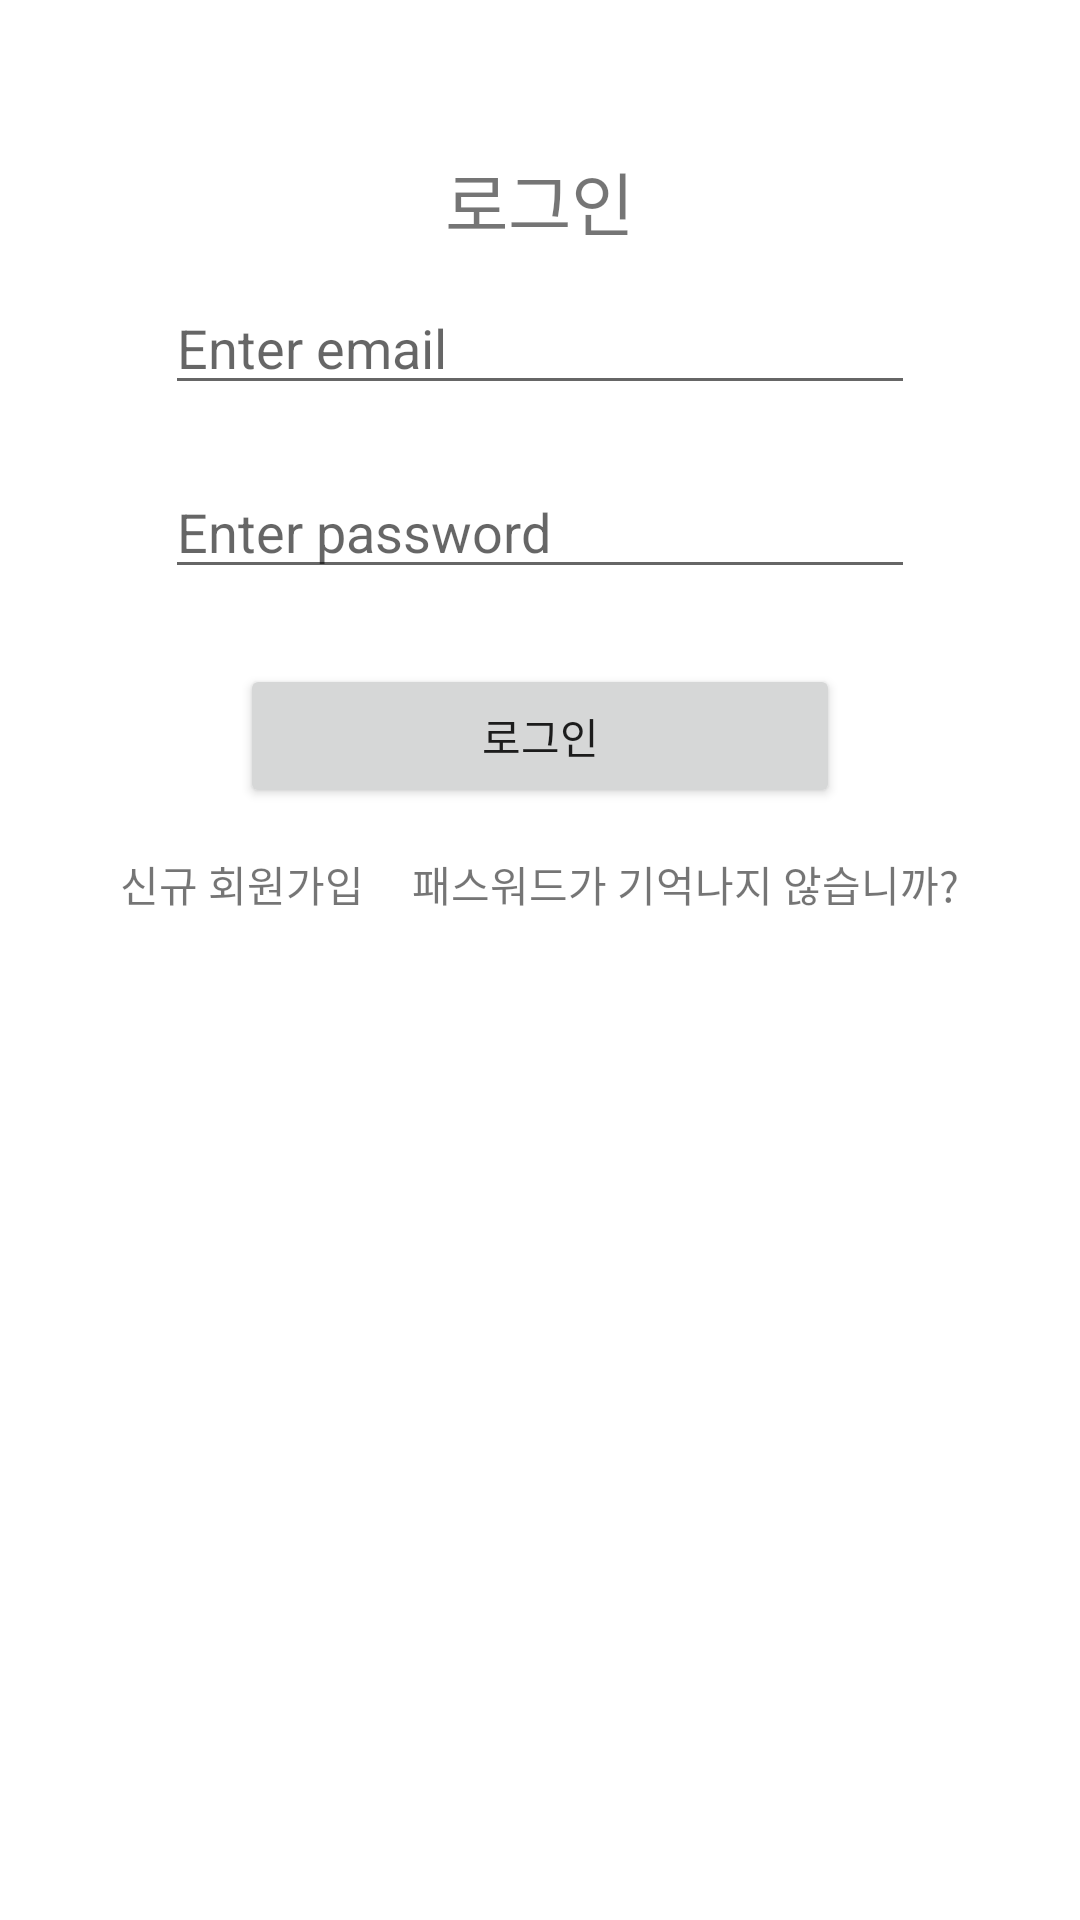

This screen was rendered from an Android layout file. Write that file and the resources it references.
<!-- AndroidManifest.xml: application theme Theme.OneToday -->
<!-- res/layout/activity_login.xml -->
<?xml version="1.0" encoding="utf-8"?>
<LinearLayout xmlns:android="http://schemas.android.com/apk/res/android"
    xmlns:app="http://schemas.android.com/apk/res-auto"
    xmlns:tools="http://schemas.android.com/tools"
    android:layout_width="match_parent"
    android:layout_height="match_parent"
    android:orientation="vertical"
    tools:context=".LoginActivity">

    <TextView
        android:layout_gravity="center_horizontal"
        android:layout_width="wrap_content"
        android:layout_height="wrap_content"
        android:layout_marginTop="50dp"
        android:textSize="23dp"
        android:text="로그인" />

    <EditText
        android:id="@+id/editTextEmail"
        android:layout_width="250dp"
        android:layout_height="wrap_content"
        android:layout_margin="10dp"
        android:layout_gravity="center_horizontal"
        android:hint="Enter email"
        android:inputType="textEmailAddress" />

    <EditText
        android:id="@+id/editTextPassword"
        android:layout_width="250dp"
        android:layout_gravity="center_horizontal"
        android:layout_height="wrap_content"
        android:layout_margin="10dp"
        android:hint="Enter password"
        android:inputType="textPassword" />

    <Button
        android:id="@+id/buttonSignup"
    android:layout_width="200dp"
    android:layout_height="wrap_content"
    android:layout_margin="15dp"
    android:layout_gravity="center_horizontal"
    android:text="로그인" />

    <LinearLayout
        android:orientation="horizontal"
        android:gravity="center_horizontal"
        android:layout_width="match_parent"
        android:layout_height="wrap_content">

        <TextView
            android:text="신규 회원가입"
            android:id="@+id/textViewSignin"
            android:layout_width="wrap_content"
            android:layout_height="wrap_content" />

        <TextView
            android:text="패스워드가 기억나지 않습니까?"
            android:layout_marginLeft="16dp"
            android:id="@+id/textViewFindpassword"
            android:layout_width="wrap_content"
            android:layout_height="wrap_content" />

    </LinearLayout>


    <TextView
        android:layout_gravity="center_horizontal"
        android:id="@+id/textviewMessage"
        android:layout_width="wrap_content"
        android:layout_height="wrap_content" />

</LinearLayout>
<!-- resources referenced by this layout -->
<resources>
  <style name="Theme.OneToday" parent="Theme.MaterialComponents.DayNight.DarkActionBar">
          
          <item name="colorPrimary">@color/purple_500</item>
          <item name="colorPrimaryVariant">@color/purple_700</item>
          <item name="colorOnPrimary">@color/white</item>
          
          <item name="colorSecondary">@color/teal_200</item>
          <item name="colorSecondaryVariant">@color/teal_700</item>
          <item name="colorOnSecondary">@color/black</item>
          
          <item name="android:statusBarColor" tools:targetApi="l">?attr/colorPrimaryVariant</item>
          
      </style>
  <!-- not gathered from this repository: default colours our renderer supplied (Android Studio template values) -->
  <color name="purple_500">#FF6200EE</color>
  <color name="purple_700">#FF3700B3</color>
  <color name="teal_200">#FF03DAC5</color>
  <color name="teal_700">#FF018786</color>
  <color name="black">#FF000000</color>
  <color name="white">#FFFFFFFF</color>
</resources>
